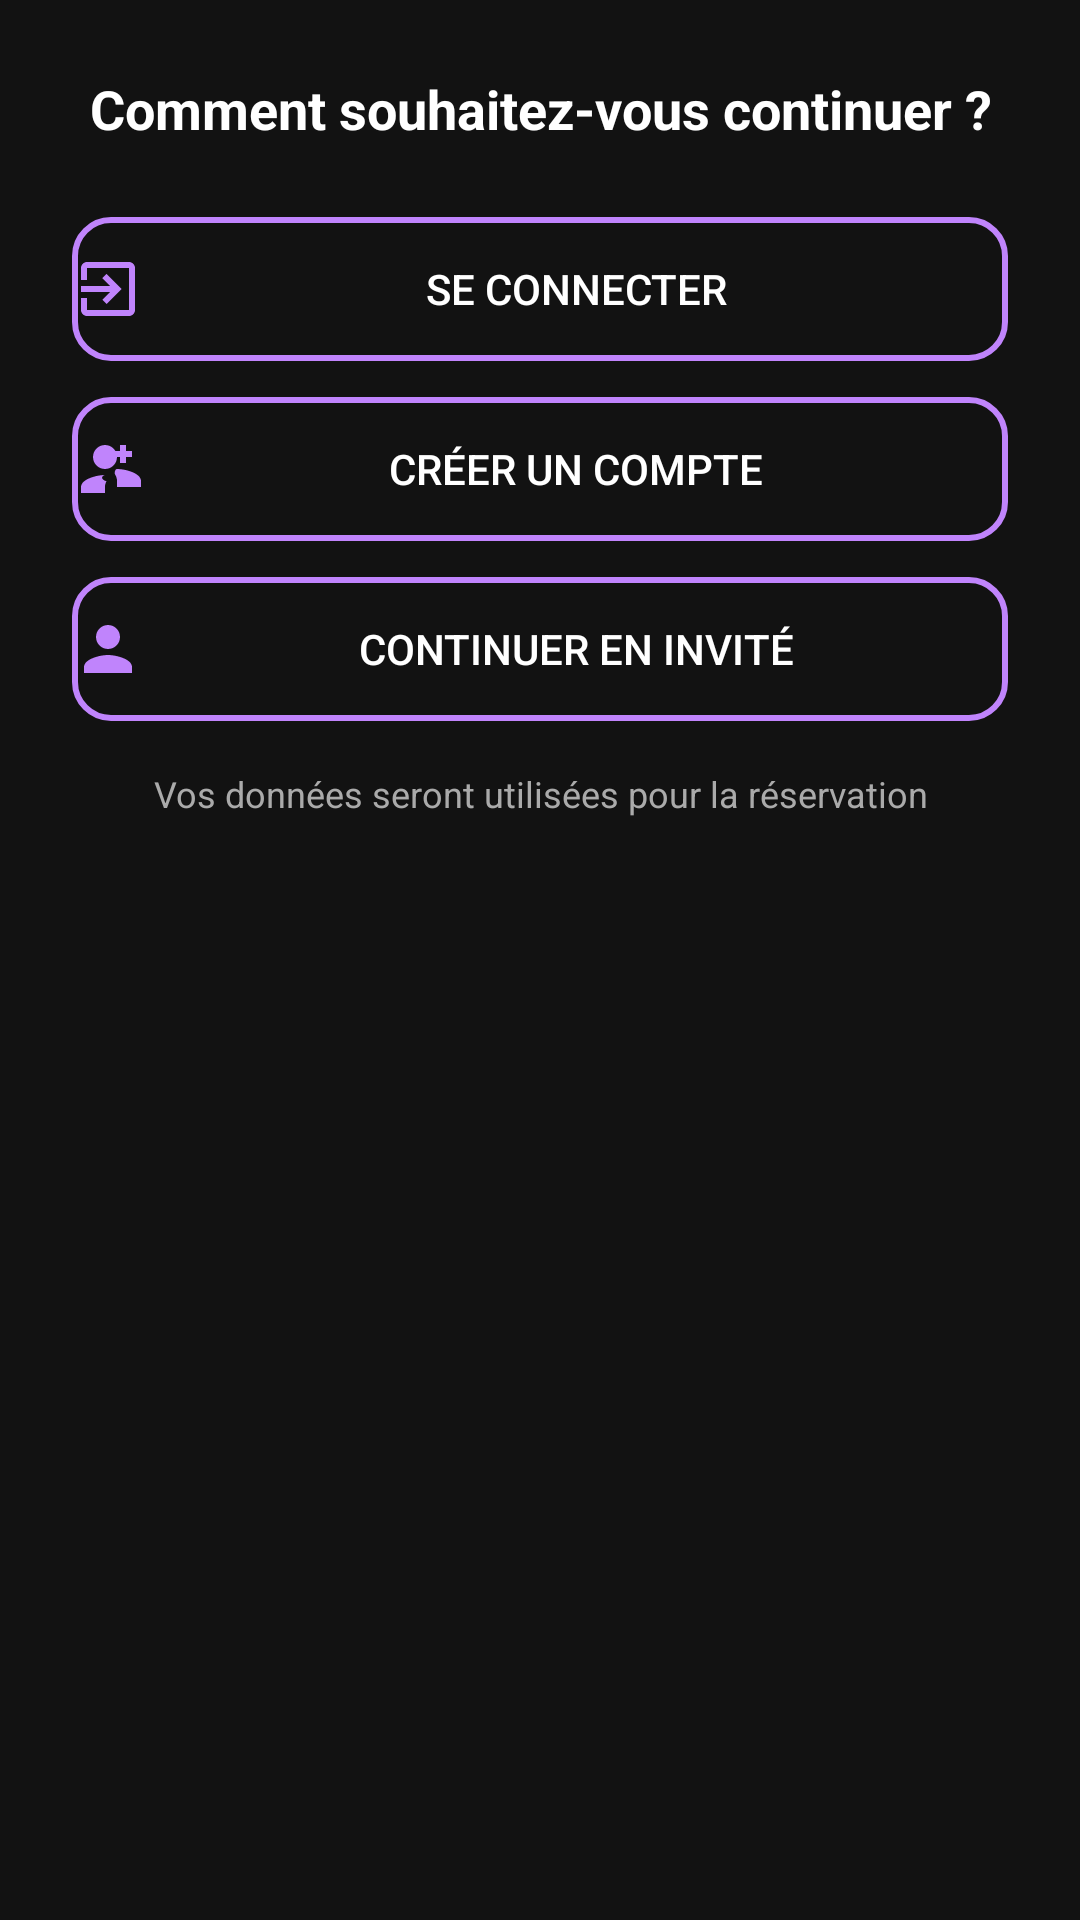

Android layout source for this screen:
<!-- AndroidManifest.xml: application theme AppTheme -->
<!-- res/layout/dialog_auth_choice.xml -->
<LinearLayout xmlns:android="http://schemas.android.com/apk/res/android"
    android:orientation="vertical"
    android:background="#121212"
    android:padding="24dp"
    android:layout_width="match_parent"
    android:layout_height="wrap_content">

    <TextView
        android:text="Comment souhaitez-vous continuer ?"
        android:textColor="#FFFFFF"
        android:textSize="18sp"
        android:textStyle="bold"
        android:layout_marginBottom="24dp"
        android:layout_gravity="center"
        android:gravity="center"
        android:layout_width="match_parent"
        android:layout_height="wrap_content"/>

    <Button
        android:id="@+id/btnLogin"
        android:text="SE CONNECTER"
        android:drawableStart="@drawable/ic_login"
        android:background="@drawable/outline_button"
        android:textAllCaps="true"
        android:textColor="#FFFFFF"
        android:layout_marginBottom="12dp"
        android:layout_width="match_parent"
        android:layout_height="wrap_content"/>

    <Button
        android:id="@+id/btnRegister"
        android:text="CRÉER UN COMPTE"
        android:drawableStart="@drawable/ic_register"
        android:background="@drawable/outline_button"
        android:textAllCaps="true"
        android:textColor="#FFFFFF"
        android:layout_marginBottom="12dp"
        android:layout_width="match_parent"
        android:layout_height="wrap_content"/>

    <Button
        android:id="@+id/btnGuest"
        android:text="CONTINUER EN INVITÉ"
        android:drawableStart="@drawable/ic_guest"
        android:background="@drawable/outline_button"
        android:textAllCaps="true"
        android:textColor="#FFFFFF"
        android:layout_width="match_parent"
        android:layout_height="wrap_content"/>

    <TextView
        android:text="Vos données seront utilisées pour la réservation"
        android:textColor="#AAAAAA"
        android:textSize="12sp"
        android:layout_marginTop="16dp"
        android:gravity="center"
        android:layout_width="match_parent"
        android:layout_height="wrap_content"/>
</LinearLayout>
<!-- resources referenced by this layout -->
<resources>
  <!-- drawable ic_guest (drawable) -->
  <vector xmlns:android="http://schemas.android.com/apk/res/android"
      android:width="24dp" android:height="24dp"
      android:viewportWidth="24" android:viewportHeight="24">
      <path
          android:fillColor="#C084FC"
          android:pathData="M12,12c2.21,0 4,-1.79 4,-4s-1.79,-4 -4,-4 -4,1.79 -4,4 1.79,4 4,4zM12,14c-2.67,0 -8,1.34 -8,4v2h16v-2c0,-2.66 -5.33,-4 -8,-4z"/>
  </vector>
  <!-- drawable ic_login (drawable) -->
  <vector xmlns:android="http://schemas.android.com/apk/res/android"
      android:width="24dp" android:height="24dp"
      android:viewportWidth="24" android:viewportHeight="24">
      <path
          android:fillColor="#C084FC"
          android:pathData="M10.09,15.59L11.5,17l5,-5 -5,-5 -1.41,1.41L12.67,11H3v2h9.67l-2.58,2.59zM19,3H5c-1.1,0 -2,0.9 -2,2v4h2V5h14v14H5v-4H3v4c0,1.1 0.9,2 2,2h14c1.1,0 2,-0.9 2,-2V5c0,-1.1 -0.9,-2 -2,-2z" />
  </vector>
  <!-- drawable ic_register (drawable) -->
  <vector xmlns:android="http://schemas.android.com/apk/res/android"
      android:width="24dp" android:height="24dp"
      android:viewportWidth="24" android:viewportHeight="24">
      <path
          android:fillColor="#C084FC"
          android:pathData="M15,12c2.7,0 8,1.34 8,4v2h-8v-2c0,-0.7 -0.19,-1.35 -0.51,-1.91C13.9,13.26 14.43,12 15,12zM11,12c2.21,0 4,-1.79 4,-4s-1.79,-4 -4,-4 -4,1.79 -4,4 1.79,4 4,4zM11,14c-2.67,0 -8,1.34 -8,4v2h8v-2c0,-0.7 0.19,-1.35 0.51,-1.91C8.9,15.26 10.43,14 11,14zM20,8V6h-2V4h-2v2h-2v2h2v2h2V8h2z"/>
  </vector>
  <!-- drawable outline_button (drawable) -->
  <shape xmlns:android="http://schemas.android.com/apk/res/android" android:shape="rectangle">
      <solid android:color="@android:color/transparent"/>
      <stroke android:width="2dp" android:color="#C084FC"/>
      <corners android:radius="12dp"/>
  </shape>
  <style name="AppTheme" parent="Theme.MaterialComponents.DayNight.NoActionBar">
          
          <item name="colorPrimary">#E50914</item> 
          <item name="colorPrimaryDark">#B20710</item>
          <item name="colorAccent">#F5F5F1</item> 
          <item name="android:windowBackground">#141414</item> 
      </style>
</resources>
